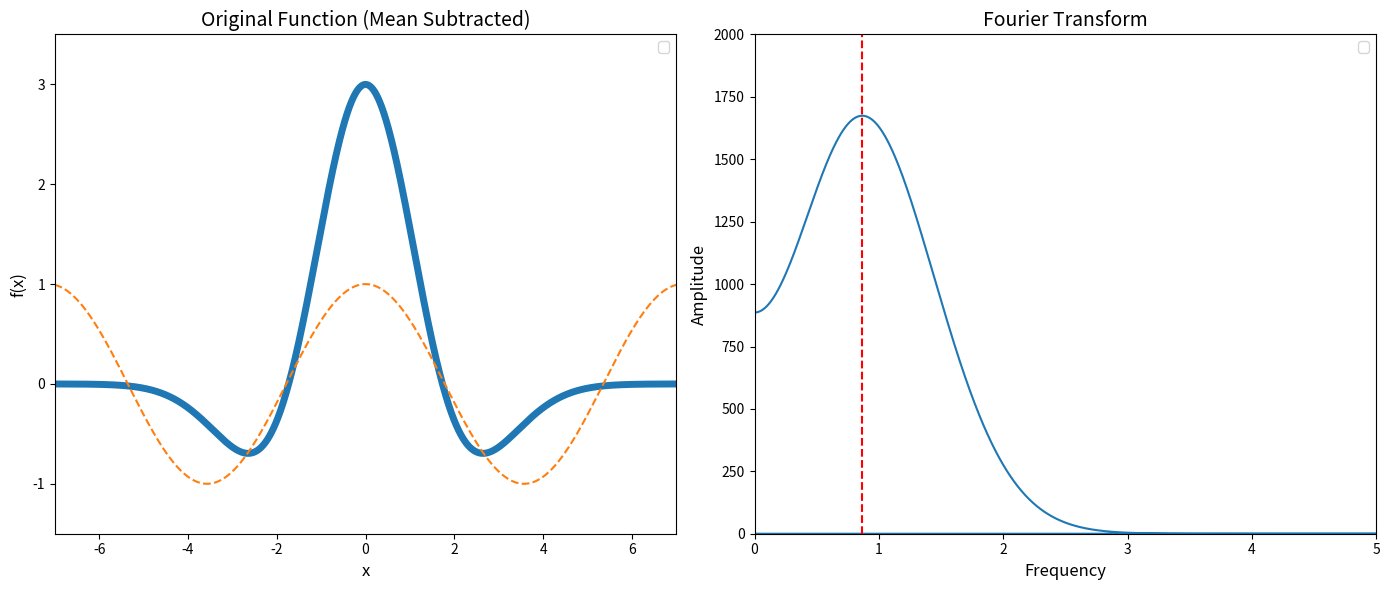

The matplotlib source for this figure:
import numpy as np
import matplotlib.pyplot as plt

def plot_gaussian(sigma):
    mu = 0
    x = np.linspace(mu - 10000 * sigma, mu + 10000 * sigma, 10000000)
    y = np.exp(-(x - mu)**2 / sigma**2)
    f = y - 4 * np.gradient(np.gradient(y, x), x)
    
    # Subtract the mean value
    f -= np.mean(f)
    f_cos = np.cos(0.88 * x)
    
    # Plot the original function
    plt.figure(figsize=(14, 6))
    
    plt.subplot(1, 2, 1)
    plt.plot(x[np.where(np.abs(x) < 20)], f[np.where(np.abs(x) < 20)], linewidth=5)
    plt.plot(x[np.where(np.abs(x) < 20)], f_cos[np.where(np.abs(x) < 20)], linestyle='--')
    plt.xlabel('x', fontsize=12)
    plt.ylabel('f(x)', fontsize=12)
    plt.title('Original Function (Mean Subtracted)', fontsize=14)
    plt.legend()
    
    # Set the limits for the x and y axes
    plt.xlim([-7, 7])  # Adjust the values as needed
    plt.ylim([-1.5, 3.5])    # Adjust the values as needed

    # Compute and plot the Fourier transform
    fourier_transform = np.fft.fft(f)
    frequencies = 2 * np.pi * np.fft.fftfreq(len(f), d=(x[1] - x[0]))
    amplitude_spectrum = np.abs(fourier_transform)
    
    plt.subplot(1, 2, 2)
    plt.plot(frequencies[np.where(np.abs(frequencies) < 10)], amplitude_spectrum[np.where(np.abs(frequencies) < 10)])
    plt.xlabel('Frequency', fontsize=12)
    plt.ylabel('Amplitude', fontsize=12)
    plt.title('Fourier Transform', fontsize=14)
    
    # Add a vertical line at the frequency with maximum amplitude
    max_frequency_index = np.argmax(amplitude_spectrum)
    max_frequency = np.abs(frequencies[max_frequency_index])
    plt.axvline(x=max_frequency, color='r', linestyle='--')
    
    # Set the limits for the x and y axes
    plt.xlim([0, 5])  # Adjust the values as needed
    plt.ylim([0, 2000]) 

    plt.legend()
    plt.tight_layout()
    plt.show()

# Plot the Gaussian with mean subtracted and its Fourier transform
plot_gaussian(2)
